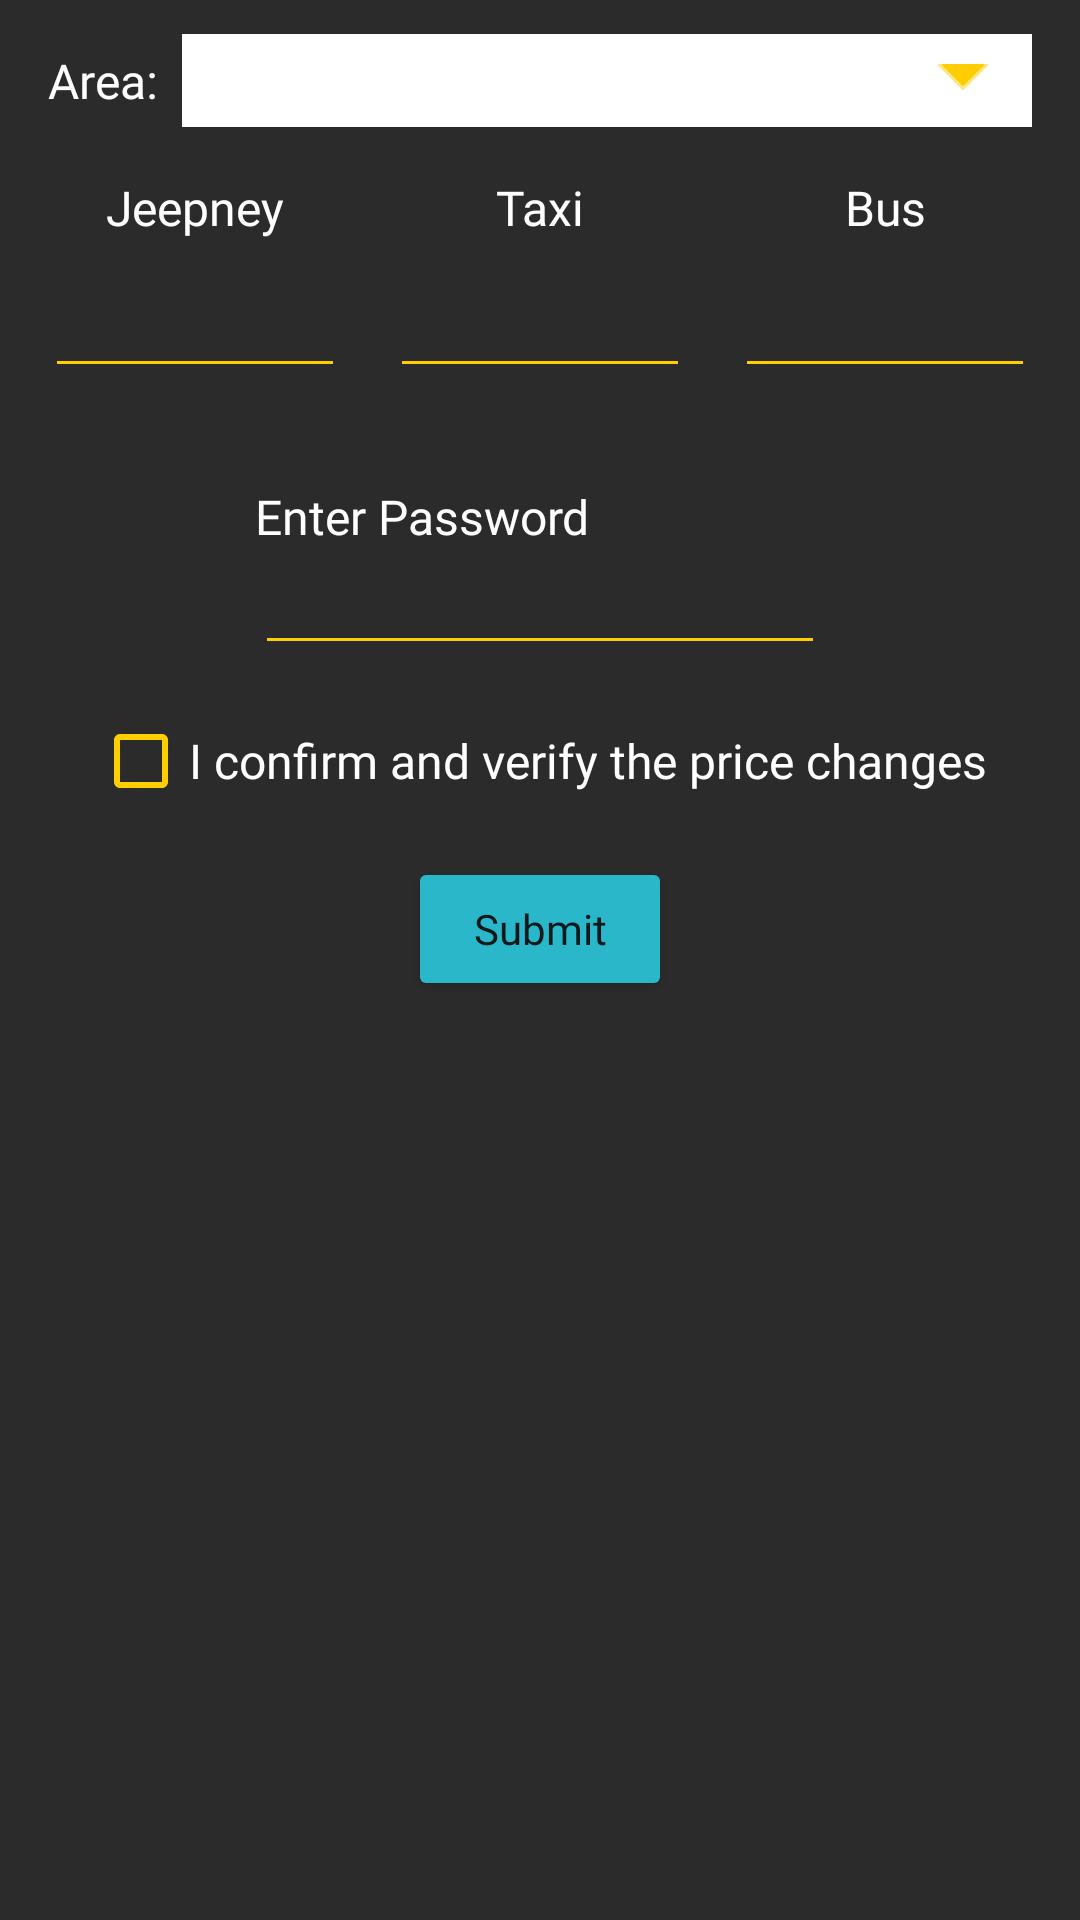

Reconstruct the res/layout file that produces this screen, plus the resources it refers to.
<!-- AndroidManifest.xml: application theme Theme.PayPoint -->
<!-- res/layout/toggleprice.xml -->
<?xml version="1.0" encoding="utf-8"?>
<androidx.constraintlayout.widget.ConstraintLayout xmlns:android="http://schemas.android.com/apk/res/android"
    xmlns:app="http://schemas.android.com/apk/res-auto"
    xmlns:tools="http://schemas.android.com/tools"
    android:layout_width="match_parent"
    android:layout_height="match_parent"
    android:background="@color/gray_pp"
    tools:context=".TogglePrice">

    <ScrollView
        android:layout_width="match_parent"
        android:layout_height="match_parent"
        app:layout_constraintBottom_toBottomOf="parent"
        app:layout_constraintEnd_toEndOf="parent"
        app:layout_constraintStart_toStartOf="parent"
        app:layout_constraintTop_toTopOf="parent">

        <androidx.constraintlayout.widget.ConstraintLayout
            android:layout_width="match_parent"
            android:layout_height="wrap_content"
            android:orientation="vertical">

            <TextView
                android:id="@+id/textView15"
                android:layout_width="wrap_content"
                android:layout_height="wrap_content"
                android:layout_marginStart="16dp"
                android:layout_marginTop="16dp"
                android:fontFamily="@font/main_font"
                android:text="Area:"
                android:textColor="@color/white"
                android:textSize="16sp"
                app:layout_constraintStart_toStartOf="parent"
                app:layout_constraintTop_toTopOf="parent" />

            <Spinner
                android:id="@+id/toggleprice_spinner"
                android:layout_width="0dp"
                android:layout_height="wrap_content"
                android:layout_marginStart="8dp"
                android:layout_marginEnd="16dp"
                android:background="@drawable/cust_spn_white"
                android:spinnerMode="dialog"
                app:layout_constraintBottom_toBottomOf="@+id/textView15"
                app:layout_constraintEnd_toEndOf="parent"
                app:layout_constraintHorizontal_bias="1.0"
                app:layout_constraintStart_toEndOf="@+id/textView15"
                app:layout_constraintTop_toTopOf="@+id/textView15" />

            <TextView
                android:id="@+id/textView23"
                android:layout_width="wrap_content"
                android:layout_height="wrap_content"
                android:fontFamily="@font/main_font"
                android:text="Jeepney"
                android:textColor="@color/white"
                android:textSize="16sp"
                app:layout_constraintBottom_toBottomOf="@+id/textView24"
                app:layout_constraintEnd_toEndOf="@+id/toggle_jeep"
                app:layout_constraintStart_toStartOf="@+id/toggle_jeep"
                app:layout_constraintTop_toTopOf="@+id/textView24" />

            <TextView
                android:id="@+id/textView24"
                android:layout_width="wrap_content"
                android:layout_height="wrap_content"
                android:layout_marginTop="16dp"
                android:fontFamily="@font/main_font"
                android:text="Taxi"
                android:textColor="@color/white"
                android:textSize="16sp"
                app:layout_constraintEnd_toEndOf="@+id/toggle_taxi"
                app:layout_constraintStart_toStartOf="@+id/toggle_taxi"
                app:layout_constraintTop_toBottomOf="@+id/toggleprice_spinner" />

            <TextView
                android:id="@+id/textView25"
                android:layout_width="wrap_content"
                android:layout_height="wrap_content"
                android:fontFamily="@font/main_font"
                android:text="Bus"
                android:textColor="@color/white"
                android:textSize="16sp"
                app:layout_constraintBottom_toBottomOf="@+id/textView24"
                app:layout_constraintEnd_toEndOf="@+id/toggle_bus"
                app:layout_constraintStart_toStartOf="@+id/toggle_bus"
                app:layout_constraintTop_toTopOf="@+id/textView24" />

            <EditText
                android:id="@+id/toggle_bus"
                android:layout_width="100dp"
                android:layout_height="wrap_content"
                android:ems="10"
                android:inputType="numberDecimal"
                android:textColor="@color/white"
                app:layout_constraintBottom_toBottomOf="@+id/toggle_taxi"
                app:layout_constraintEnd_toEndOf="parent"
                app:layout_constraintStart_toEndOf="@+id/toggle_taxi"
                app:layout_constraintTop_toTopOf="@+id/toggle_taxi" />

            <EditText
                android:id="@+id/toggle_taxi"
                android:layout_width="100dp"
                android:layout_height="wrap_content"
                android:layout_marginTop="8dp"
                android:ems="10"
                android:inputType="numberDecimal"
                android:textColor="@color/white"
                app:layout_constraintEnd_toEndOf="parent"
                app:layout_constraintStart_toStartOf="parent"
                app:layout_constraintTop_toBottomOf="@+id/textView24" />

            <EditText
                android:id="@+id/toggle_jeep"
                android:layout_width="100dp"
                android:layout_height="wrap_content"
                android:ems="10"
                android:inputType="numberDecimal"
                android:textColor="@color/white"
                app:layout_constraintBottom_toBottomOf="@+id/toggle_taxi"
                app:layout_constraintEnd_toStartOf="@+id/toggle_taxi"
                app:layout_constraintStart_toStartOf="parent"
                app:layout_constraintTop_toTopOf="@+id/toggle_taxi" />

            <TextView
                android:id="@+id/textView26"
                android:layout_width="wrap_content"
                android:layout_height="wrap_content"
                android:layout_marginTop="32dp"
                android:fontFamily="@font/main_font"
                android:text="Enter Password"
                android:textColor="@color/white"
                android:textSize="16sp"
                app:layout_constraintStart_toStartOf="@+id/toggle_password"
                app:layout_constraintTop_toBottomOf="@+id/toggle_taxi" />

            <EditText
                android:id="@+id/toggle_password"
                android:layout_width="wrap_content"
                android:layout_height="wrap_content"
                android:ems="10"
                android:fontFamily="@font/main_font"
                android:inputType="textPassword"
                android:textColor="@color/white"
                android:textSize="16sp"
                app:layout_constraintEnd_toEndOf="parent"
                app:layout_constraintStart_toStartOf="parent"
                app:layout_constraintTop_toBottomOf="@+id/textView26" />

            <Button
                android:id="@+id/toggle_submit"
                android:layout_width="wrap_content"
                android:layout_height="wrap_content"
                android:layout_marginTop="8dp"
                android:backgroundTint="#2AB7CA"
                android:fontFamily="@font/main_font"
                android:text="Submit"
                android:textAllCaps="false"
                android:textSize="14sp"
                app:layout_constraintEnd_toEndOf="@+id/toggle_confirm"
                app:layout_constraintStart_toStartOf="@+id/toggle_confirm"
                app:layout_constraintTop_toBottomOf="@+id/toggle_confirm" />

            <CheckBox
                android:id="@+id/toggle_confirm"
                android:layout_width="wrap_content"
                android:layout_height="wrap_content"
                android:layout_marginTop="8dp"
                android:checked="false"
                android:fontFamily="@font/main_font"
                android:text="I confirm and verify the price changes"
                android:textColor="@color/white"
                android:textSize="16sp"
                app:layout_constraintEnd_toEndOf="@+id/toggle_password"
                app:layout_constraintStart_toStartOf="@+id/toggle_password"
                app:layout_constraintTop_toBottomOf="@+id/toggle_password" />

            <TextView
                android:id="@+id/toggle_error"
                android:layout_width="wrap_content"
                android:layout_height="wrap_content"
                android:layout_marginTop="8dp"
                android:textColor="#CC0000"
                android:textSize="16sp"
                app:layout_constraintEnd_toEndOf="parent"
                app:layout_constraintStart_toStartOf="parent"
                app:layout_constraintTop_toBottomOf="@+id/toggle_submit" />

        </androidx.constraintlayout.widget.ConstraintLayout>
    </ScrollView>



</androidx.constraintlayout.widget.ConstraintLayout>
<!-- resources referenced by this layout -->
<resources>
  <color name="gray_pp">#2B2B2B</color>
  <color name="white">#FFFFFFFF</color>
  <!-- drawable cust_spn_white (drawable) -->
  <?xml version="1.0" encoding="utf-8"?>
  <layer-list xmlns:android="http://schemas.android.com/apk/res/android">
      <item>
          <color android:color="@color/white" />
      </item>
      <item android:gravity="center_vertical|right" android:right="8dp">
          <layer-list>
              <item android:width="12dp" android:height="12dp" android:gravity="center" android:bottom="10dp">
                  <rotate
                      android:fromDegrees="45"
                      android:toDegrees="45">
                      <shape android:shape="rectangle">
                          <solid android:color="@color/toolbar_yellow" />
                          <stroke android:color="#80FECE00" android:width="2dp"/>
                      </shape>
                  </rotate>
              </item>
              <item android:width="30dp" android:height="10dp" android:bottom="21dp" android:gravity="center">
                  <shape android:shape="rectangle">
                      <solid android:color="@color/white"/>
                  </shape>
              </item>
          </layer-list>
      </item>
  </layer-list>
  <style name="Theme.PayPoint" parent="Theme.MaterialComponents.DayNight.DarkActionBar">
          
          <item name="colorControlNormal">@color/toolbar_yellow</item>
          <item name="colorPrimary">@color/gray_pp</item>
          <item name="colorPrimaryVariant">@color/purple_700</item>
          <item name="colorOnPrimary">@color/white</item>
          
          <item name="colorSecondary">@color/teal_200</item>
          <item name="colorSecondaryVariant">@color/teal_700</item>
          <item name="colorOnSecondary">@color/black</item>
          
          <item name="android:statusBarColor" tools:targetApi="l">?attr/colorPrimaryVariant</item>
          <item name="toolbarStyle">@style/custom_toolbar</item>
          
          <item name="drawerArrowStyle">@style/DrawerIcon</item>
      </style>
  <color name="toolbar_yellow">#FECE00</color>
  <color name="purple_700">#FF3700B3</color>
  <color name="teal_200">#FF03DAC5</color>
  <color name="teal_700">#FF018786</color>
  <color name="black">#FF000000</color>
  <style name="custom_toolbar" parent="@style/Widget.AppCompat.Toolbar">
          <item name="titleTextColor">@color/toolbar_yellow</item>
      </style>
  <style name="DrawerIcon" parent="Widget.AppCompat.DrawerArrowToggle">
          <item name="color">@color/toolbar_yellow</item>
      </style>
</resources>
